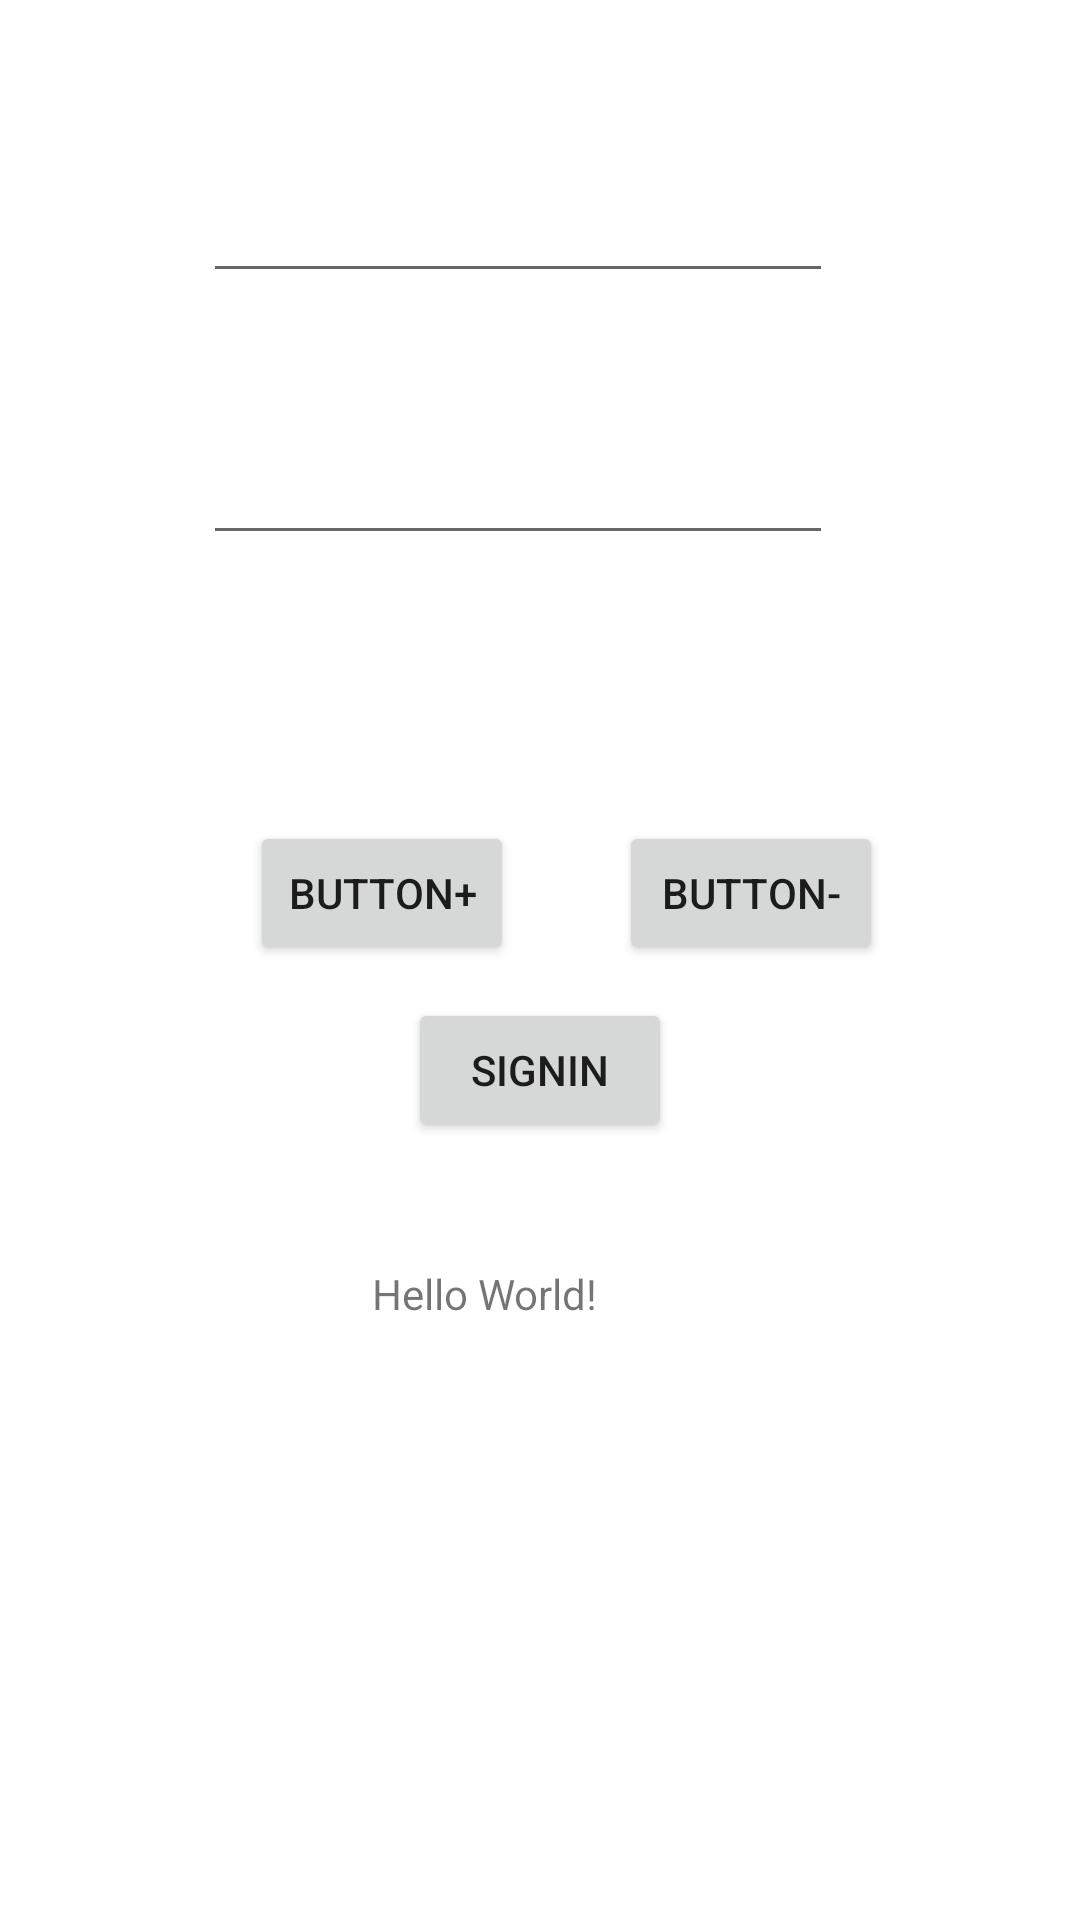

Layout XML and referenced resources for this Android screen:
<!-- AndroidManifest.xml: application theme Theme.example -->
<!-- res/layout/activity_main.xml -->
<?xml version="1.0" encoding="utf-8"?>
<androidx.constraintlayout.widget.ConstraintLayout xmlns:android="http://schemas.android.com/apk/res/android"
    xmlns:app="http://schemas.android.com/apk/res-auto"
    xmlns:tools="http://schemas.android.com/tools"
    android:layout_width="match_parent"
    android:layout_height="match_parent"
    tools:context=".MainActivity">

    <TextView
        android:id="@+id/result"
        android:layout_width="133dp"
        android:layout_height="16dp"
        android:text="Hello World!"
        app:layout_constraintBottom_toBottomOf="parent"
        app:layout_constraintEnd_toEndOf="parent"
        app:layout_constraintHorizontal_bias="0.546"
        app:layout_constraintStart_toStartOf="parent"
        app:layout_constraintTop_toTopOf="parent"
        app:layout_constraintVertical_bias="0.676" />

    <EditText
        android:id="@+id/editTextNumber"
        android:layout_width="wrap_content"
        android:layout_height="wrap_content"
        android:ems="10"
        android:inputType="number"
        app:layout_constraintBottom_toTopOf="@+id/editTextNumber2"
        app:layout_constraintEnd_toEndOf="parent"
        app:layout_constraintHorizontal_bias="0.452"
        app:layout_constraintStart_toStartOf="parent"
        app:layout_constraintTop_toTopOf="parent"
        app:layout_constraintVertical_bias="0.55" />

    <EditText
        android:id="@+id/editTextNumber2"
        android:layout_width="wrap_content"
        android:layout_height="wrap_content"
        android:ems="10"
        android:inputType="number"
        app:layout_constraintBottom_toBottomOf="parent"
        app:layout_constraintEnd_toEndOf="parent"
        app:layout_constraintHorizontal_bias="0.452"
        app:layout_constraintStart_toStartOf="parent"
        app:layout_constraintTop_toTopOf="parent"
        app:layout_constraintVertical_bias="0.24" />

    <Button
        android:id="@+id/buttonPlus"
        android:layout_width="wrap_content"
        android:layout_height="wrap_content"
        android:layout_marginStart="48dp"
        android:onClick="plus"
        android:text="Button+"
        app:layout_constraintBottom_toBottomOf="parent"
        app:layout_constraintEnd_toStartOf="@+id/buttonMinus"
        app:layout_constraintStart_toStartOf="parent"
        app:layout_constraintTop_toTopOf="parent"
        app:layout_constraintVertical_bias="0.462" />

    <Button
        android:id="@+id/buttonMinus"
        android:layout_width="wrap_content"
        android:layout_height="wrap_content"
        android:onClick="minus"
        android:text="Button-"
        app:layout_constraintBottom_toBottomOf="parent"
        app:layout_constraintEnd_toEndOf="parent"
        app:layout_constraintHorizontal_bias="0.758"
        app:layout_constraintStart_toStartOf="parent"
        app:layout_constraintTop_toTopOf="parent"
        app:layout_constraintVertical_bias="0.462" />

    <Button
        android:id="@+id/button5"
        android:layout_width="wrap_content"
        android:layout_height="wrap_content"
        android:onClick="signIn"
        android:text="SignIn"
        app:layout_constraintBottom_toBottomOf="parent"
        app:layout_constraintEnd_toEndOf="parent"
        app:layout_constraintStart_toStartOf="parent"
        app:layout_constraintTop_toTopOf="parent"
        app:layout_constraintVertical_bias="0.562" />

</androidx.constraintlayout.widget.ConstraintLayout>
<!-- resources referenced by this layout -->
<resources>
  <style name="Theme.example" parent="Theme.MaterialComponents.DayNight.DarkActionBar">
          
          <item name="colorPrimary">@color/purple_500</item>
          <item name="colorPrimaryVariant">@color/purple_700</item>
          <item name="colorOnPrimary">@color/white</item>
          
          <item name="colorSecondary">@color/teal_200</item>
          <item name="colorSecondaryVariant">@color/teal_700</item>
          <item name="colorOnSecondary">@color/black</item>
          
          <item name="android:statusBarColor" tools:targetApi="l">?attr/colorPrimaryVariant</item>
          
      </style>
  <!-- not gathered from this repository: default colours our renderer supplied (Android Studio template values) -->
  <color name="purple_500">#FF6200EE</color>
  <color name="purple_700">#FF3700B3</color>
  <color name="teal_200">#FF03DAC5</color>
  <color name="teal_700">#FF018786</color>
  <color name="black">#FF000000</color>
  <color name="white">#FFFFFFFF</color>
</resources>
